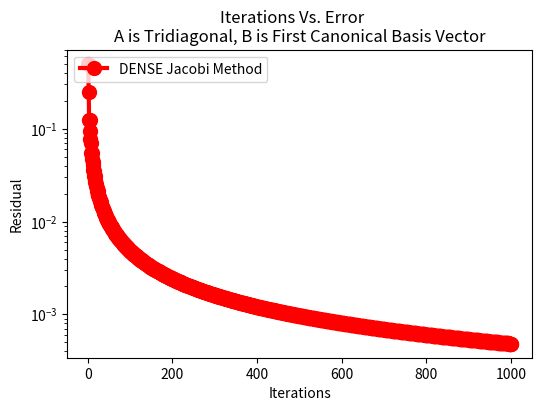

Python code for this plot:
import matplotlib.pyplot as plt
import numpy as np
import os

# Create a folder named 'graphs' to save the plot
if not os.path.exists('graphs'):
    os.makedirs('graphs')

#threads = 2


jacobi = [ 0.5,0.25,0.125,0.125,0.09375,0.078125,0.0703125,0.0546875,0.0546875,0.046875,0.0439453,0.0402832,0.0362549,0.0349121,0.0305481,0.0305481,0.027771,0.0269775,0.0252914,0.0240269,0.0231028,0.0215626,0.0211775,0.0194833,0.0194833,0.0182656,0.0179889,0.0171423,0.0166662,0.0161106,0.015491,0.0151649,0.0144427,0.0142983,0.0135039,0.0135039,0.0128901,0.012775,0.0123122,0.0121052,0.011769,0.0114888,0.011259,0.0109204,0.0107804,0.0103954,0.0103312,0.00990951,0.00990951,0.00956781,0.00951344,0.00924163,0.00914118,0.00893055,0.00879101,0.00863403,0.00846135,0.00835146,0.0081507,0.00808221,0.00785771,0.00782563,0.00758108,0.00758108,0.00737619,0.00734793,0.00717873,0.00712556,0.00698853,0.00691338,0.00680536,0.00671084,0.006629,0.0065174,0.00645921,0.00633256,0.00629574,0.00615584,0.00613835,0.00598678,0.00598678,0.00585664,0.00584081,0.00573034,0.00570018,0.00560782,0.00556468,0.00548897,0.00543408,0.0053737,0.00530817,0.00526191,0.00518674,0.00515349,0.0050696,0.00504834,0.00495656,0.00494636,0.00484743,0.00484743,0.00476087,0.00475146,0.00467644,0.00465835,0.00459409,0.00456799,0.00451379,0.0044803,0.00443549,0.00439517,0.00435914,0.00431252,0.0042847,0.00423226,0.00421211,0.00415431,0.00414133,0.00407858,0.00407231,0.004005,0.004005,0.00394522,0.00393935,0.00388668,0.00387532,0.00382937,0.00381286,0.00377325,0.00375193,0.0037183,0.00369248,0.00366451,0.00363447,0.00361184,0.00357786,0.00356028,0.0035226,0.00350979,0.00346866,0.00346036,0.003416,0.00341197,0.00336458,0.00336458,0.00332199,0.00331817,0.00328015,0.00327273,0.00323906,0.00322823,0.0031987,0.00318464,0.00315906,0.00314195,0.00312013,0.00310013,0.00308189,0.00305916,0.00304434,0.00301902,0.00300746,0.00297969,0.00297123,0.00294116,0.00293565,0.00290339,0.0029007,0.00286637,0.00286637,0.00283522,0.00283265,0.00280454,0.00279953,0.00277433,0.00276699,0.00274458,0.00273502,0.0027153,0.00270361,0.00268646,0.00267276,0.00265807,0.00264243,0.00263012,0.00261264,0.00260259,0.00258336,0.00257549,0.00255458,0.00254881,0.0025263,0.00252253,0.00249851,0.00249666,0.00247118,0.00247118,0.00244787,0.0024461,0.00242487,0.00242139,0.00240217,0.00239706,0.00237978,0.0023731,0.00235769,0.00234951,0.0023359,0.00232627,0.0023144,0.00230338,0.00229319,0.00228083,0.00227226,0.00225862,0.00225161,0.00223675,0.00223124,0.0022152,0.00221114,0.00219397,0.00219131,0.00217305,0.00217174,0.00215244,0.00215244,0.00213465,0.00213339,0.00211707,0.0021146,0.0020997,0.00209605,0.00208253,0.00207775,0.00206556,0.0020597,0.0020488,0.00204188,0.00203223,0.00202429,0.00201586,0.00200694,0.00199968,0.00198981,0.00198369,0.00197291,0.00196789,0.00195622,0.00195227,0.00193976,0.00193684,0.0019235,0.00192159,0.00190746,0.00190652,0.00189162,0.00189162,0.00187782,0.0018769,0.00186415,0.00186236,0.00185063,0.00184798,0.00183725,0.00183377,0.00182401,0.00181972,0.00181091,0.00180584,0.00179794,0.00179211,0.00178511,0.00177855,0.00177242,0.00176514,0.00175986,0.00175189,0.00174742,0.00173879,0.00173512,0.00172584,0.00172295,0.00171304,0.0017109,0.00170038,0.00169898,0.00168787,0.00168718,0.0016755,0.0016755,0.00166462,0.00166395,0.00165384,0.00165251,0.00164316,0.00164119,0.00163259,0.00162999,0.00162211,0.00161891,0.00161172,0.00160794,0.00160144,0.00159708,0.00159125,0.00158633,0.00158115,0.0015757,0.00157115,0.00156517,0.00156124,0.00155475,0.00155142,0.00154444,0.0015417,0.00153423,0.00153207,0.00152412,0.00152252,0.00151412,0.00151306,0.00150422,0.0015037,0.00149441,0.00149441,0.00148572,0.00148522,0.00147711,0.00147611,0.00146857,0.00146708,0.00146009,0.00145813,0.00145169,0.00144927,0.00144336,0.00144049,0.0014351,0.00143179,0.00142691,0.00142317,0.00141878,0.00141463,0.00141072,0.00140617,0.00140274,0.00139778,0.00139481,0.00138947,0.00138696,0.00138124,0.00137917,0.00137308,0.00137144,0.001365,0.00136378,0.00135698,0.00135618,0.00134904,0.00134865,0.00134118,0.00134118,0.00133415,0.00133377,0.00132719,0.00132642,0.00132027,0.00131913,0.0013134,0.0013119,0.00130659,0.00130474,0.00129983,0.00129763,0.00129312,0.00129058,0.00128646,0.00128359,0.00127985,0.00127665,0.00127329,0.00126978,0.00126678,0.00126296,0.00126032,0.00125619,0.00125391,0.00124948,0.00124755,0.00124283,0.00124123,0.00123623,0.00123496,0.00122968,0.00122874,0.00122319,0.00122257,0.00121675,0.00121644,0.00121036,0.00121036,0.00120462,0.00120432,0.00119892,0.00119833,0.00119327,0.00119238,0.00118765,0.00118648,0.00118207,0.00118062,0.00117652,0.00117481,0.00117102,0.00116904,0.00116555,0.00116331,0.00116012,0.00115762,0.00115473,0.00115198,0.00114937,0.00114638,0.00114405,0.00114082,0.00113877,0.0011353,0.00113352,0.00112982,0.00112831,0.00112438,0.00112314,0.00111898,0.001118,0.00111363,0.00111289,0.00110831,0.00110782,0.00110303,0.00110279,0.00109779,0.00109779,0.00109306,0.00109282,0.00108835,0.00108789,0.00108368,0.00108299,0.00107904,0.00107812,0.00107442,0.00107329,0.00106983,0.00106848,0.00106528,0.00106372,0.00106075,0.00105898,0.00105625,0.00105427,0.00105177,0.0010496,0.00104733,0.00104496,0.00104291,0.00104035,0.00103852,0.00103577,0.00103416,0.00103122,0.00102982,0.0010267,0.00102552,0.00102222,0.00102124,0.00101776,0.00101698,0.00101333,0.00101275,0.00100893,0.00100855,0.00100456,0.00100437,0.00100022,0.00100022,0.000996285,0.000996098,0.00099237,0.000991999,0.000988477,0.000987926,0.000984606,0.000983877,0.000980757,0.000979853,0.00097693,0.000975855,0.000973125,0.000971881,0.000969342,0.000967931,0.00096558,0.000964006,0.00096184,0.000960105,0.000958121,0.000956227,0.000954423,0.000952374,0.000950747,0.000948544,0.000947091,0.000944738,0.000943456,0.000940955,0.000939842,0.000937195,0.000936248,0.000933458,0.000932675,0.000929744,0.000929122,0.000926052,0.000925589,0.000922383,0.000922077,0.000918736,0.000918584,0.000915111,0.000915111,0.000911807,0.000911658,0.000908521,0.000908224,0.000905252,0.00090481,0.000902,0.000901415,0.000898765,0.000898039,0.000895547,0.000894683,0.000892346,0.000891345,0.000889162,0.000888026,0.000885994,0.000884726,0.000882843,0.000881444,0.000879708,0.000878181,0.00087659,0.000874936,0.000873488,0.000871709,0.000870402,0.000868501,0.000867333,0.00086531,0.00086428,0.000862138,0.000861242,0.000858983,0.00085822,0.000855845,0.000855215,0.000852725,0.000852224,0.000849623,0.00084925,0.000846538,0.000846291,0.00084347,0.000843347,0.000840419,0.000840419,0.000837627,0.000837506,0.000834848,0.000834608,0.000832083,0.000831725,0.000829331,0.000828857,0.000826593,0.000826004,0.000823867,0.000823166,0.000821155,0.000820343,0.000818456,0.000817534,0.00081577,0.00081474,0.000813097,0.00081196,0.000810437,0.000809194,0.00080779,0.000806443,0.000805155,0.000803706,0.000802533,0.000800983,0.000799924,0.000798275,0.000797327,0.00079558,0.000794743,0.000792899,0.000792171,0.000790231,0.000789612,0.000787578,0.000787065,0.000784938,0.00078453,0.000782312,0.000782008,0.000779699,0.000779497,0.000777099,0.000776999,0.000774513,0.000774513,0.000772137,0.000772038,0.000769772,0.000769576,0.000767417,0.000767125,0.000765073,0.000764686,0.000762739,0.000762258,0.000760416,0.000759842,0.000758103,0.000757438,0.000755801,0.000755045,0.000753508,0.000752664,0.000751226,0.000750294,0.000748954,0.000747936,0.000746693,0.000745588,0.000744441,0.000743252,0.000742199,0.000740927,0.000739968,0.000738613,0.000737746,0.000736309,0.000735534,0.000734017,0.000733332,0.000731736,0.00073114,0.000729465,0.000728958,0.000727206,0.000726785,0.000724957,0.000724622,0.000722718,0.000722469,0.00072049,0.000720325,0.000718273,0.000718191,0.000716066,0.000716066,0.000714032,0.000713951,0.000712006,0.000711845,0.000709988,0.000709748,0.000707979,0.000707661,0.000705979,0.000705582,0.000703986,0.000703513,0.000702002,0.000701454,0.000700026,0.000699403,0.000698058,0.000697361,0.000696098,0.000695329,0.000694146,0.000693305,0.000692203,0.00069129,0.000690267,0.000689284,0.00068834,0.000687287,0.00068642,0.000685299,0.000684509,0.000683319,0.000682605,0.000681348,0.000680709,0.000679386,0.000678821,0.000677433,0.000676941,0.000675487,0.000675068,0.000673551,0.000673204,0.000671623,0.000671347,0.000669703,0.000669497,0.000667792,0.000667655,0.000665889,0.000665821,0.000663995,0.000663995,0.000662243,0.000662175,0.000660497,0.000660364,0.000658759,0.000658559,0.000657027,0.000656763,0.000655302,0.000654973,0.000653583,0.000653191,0.000651871,0.000651416,0.000650166,0.000649649,0.000648467,0.000647888,0.000646775,0.000646135,0.00064509,0.000644389,0.00064341,0.000642651,0.000641738,0.000640919,0.000640071,0.000639194,0.000638411,0.000637477,0.000636758,0.000635766,0.000635111,0.000634063,0.00063347,0.000632366,0.000631835,0.000630676,0.000630207,0.000628994,0.000628585,0.000627318,0.000626969,0.000625648,0.000625359,0.000623986,0.000623756,0.00062233,0.000622159,0.000620681,0.000620568,0.000619039,0.000618982,0.000617403,0.000617403,0.000615886,0.00061583,0.000614375,0.000614263,0.000612869,0.000612702,0.000611368,0.000611147,0.000609873,0.000609598,0.000608383,0.000608055,0.000606898,0.000606518,0.000605419,0.000604986,0.000603945,0.000603461,0.000602476,0.000601941,0.000601013,0.000600427,0.000599555,0.000598919,0.000598102,0.000597416,0.000596654,0.000595919,0.000595212,0.000594428,0.000593774,0.000592943,0.000592342,0.000591463,0.000590915,0.000589989,0.000589493,0.00058852,0.000588076,0.000587057,0.000586664,0.000585599,0.000585257,0.000584147,0.000583856,0.000582701,0.000582459,0.00058126,0.000581067,0.000579824,0.00057968,0.000578394,0.000578299,0.000576969,0.000576922,0.00057555,0.00057555,0.00057423,0.000574183,0.000572914,0.00057282,0.000571603,0.000571463,0.000570296,0.00057011,0.000568993,0.000568763,0.000567695,0.00056742,0.000566402,0.000566082,0.000565112,0.000564748,0.000563827,0.00056342,0.000562546,0.000562096,0.00056127,0.000560776,0.000559998,0.000559462,0.00055873,0.000558152,0.000557466,0.000556847,0.000556207,0.000555546,0.000554951,0.00055425,0.0005537,0.000552959,0.000552454,0.000551672,0.000551211,0.000550389,0.000549972,0.000549112,0.000548738,0.000547838,0.000547508,0.00054657,0.000546281,0.000545305,0.000545059,0.000544045,0.000543841,0.00054279,0.000542628,0.000541539,0.000541418,0.000540292,0.000540212,0.00053905,0.00053901,0.000537812,0.000537812,0.000536658,0.000536618,0.000535508,0.000535429,0.000534361,0.000534243,0.000533218,0.000533061,0.000532078,0.000531883,0.000530942,0.000530709,0.000529809,0.000529539,0.00052868,0.000528372,0.000527555,0.00052721,0.000526433,0.000526051,0.000525315,0.000524897,0.0005242,0.000523746,0.000523088,0.000522599,0.00052198,0.000521455,0.000520876,0.000520316,0.000519775,0.00051918,0.000518678,0.000518048,0.000517583,0.00051692,0.000516493,0.000515796,0.000515406,0.000514675,0.000514322,0.000513558,0.000513241,0.000512444,0.000512164,0.000511335,0.000511091,0.000510229,0.00051002,0.000509126,0.000508953,0.000508027,0.00050789,0.000506932,0.000506829,0.000505841,0.000505772,0.000504753,0.000504719,0.000503668,0.000503668,0.000502655,0.000502621,0.000501645,0.000501577,0.000500637,0.000500537,0.000499633,0.000499499,0.000498631,0.000498465,0.000497633,0.000497434,0.000496637,0.000496407,0.000495644,0.000495382,0.000494654,0.000494361,0.000493668,0.000493343,0.000492684,0.000492328,0.000491703,0.000491316,0.000490724,0.000490307,0.000489749,0.000489302,0.000488777,0.000488299,0.000487807,0.0004873,0.00048684,0.000486304,0.000485877,0.000485311,0.000484916,0.000484321,0.000483957]
jacobi = jacobi[:1000]
ssor10 = [0.373677,1.53101,3.62324,6.71153,10.5258,15.151,20.6353,26.8876]
gauss_sidel = [0.156668,0.69557,1.70365,3.12661,4.96193,7.21092,9.8265,12.9168]
gauss_elimination = [0.00811063,0.0642115,0.245409,0.7746,1.71589,3.13128,5.42308,8.46707]


size = np.arange(1, 1000 + 1)
#Set the figure size and font size
plt.figure(figsize=(6, 4))
plt.rcParams.update({'font.size': 10})

plt.yscale('log', base=10)

# # Set y-axis ticks from 1e-1 to 1e-17 with even spacing
# y_ticks = np.logspace(-1, -17, num=17, base=10)

# # Create a linearly spaced array for the y-axis scale
# y_scale = np.linspace(min(jacobi), max(jacobi), num=100)

# # Set y-axis ticks and labels
# plt.yticks(y_ticks, ['{:.0e}'.format(val) for val in y_ticks])


# Plot the data with a solid line and marker
#plt.plot(size, ssor10, ':^', label="DENSE SSOR w = 0.5", color='orange', markersize=8, linewidth=2)
plt.plot(size, jacobi, '-o', label="DENSE Jacobi Method", color='red', markersize=10, linewidth=3)
# plt.plot(size, gauss_sidel, '-.D', label="DENSE Gauss Sidel", color='blue', markersize=8, linewidth=2)
# plt.plot(size, gauss_elimination, '--s', label="DENSE Gauss Eliminaton", color='green', markersize=8, linewidth=2)
#plt.plot(size, ssor15, ':*', label="SSOR w = 1.5", color='purple', markersize=8, linewidth=2)
# plt.plot(size, rayonVectorNoPivot, '-.+', label="Rayon+Vector+NoPivot", color='yellow', markersize=8, linewidth=2)

# Add axis labels and title
plt.xlabel('Iterations')
plt.ylabel('Residual')
plt.suptitle("Iterations Vs. Error")
plt.title("A is Tridiagonal, B is First Canonical Basis Vector")

# Add gridlines and legend
plt.grid(False)
plt.legend(loc='upper left')

# Save the plot to the 'graphs' folder with the name 'plot.png'
plt.savefig('graphs/IterationsSparseThree.png',dpi=600)